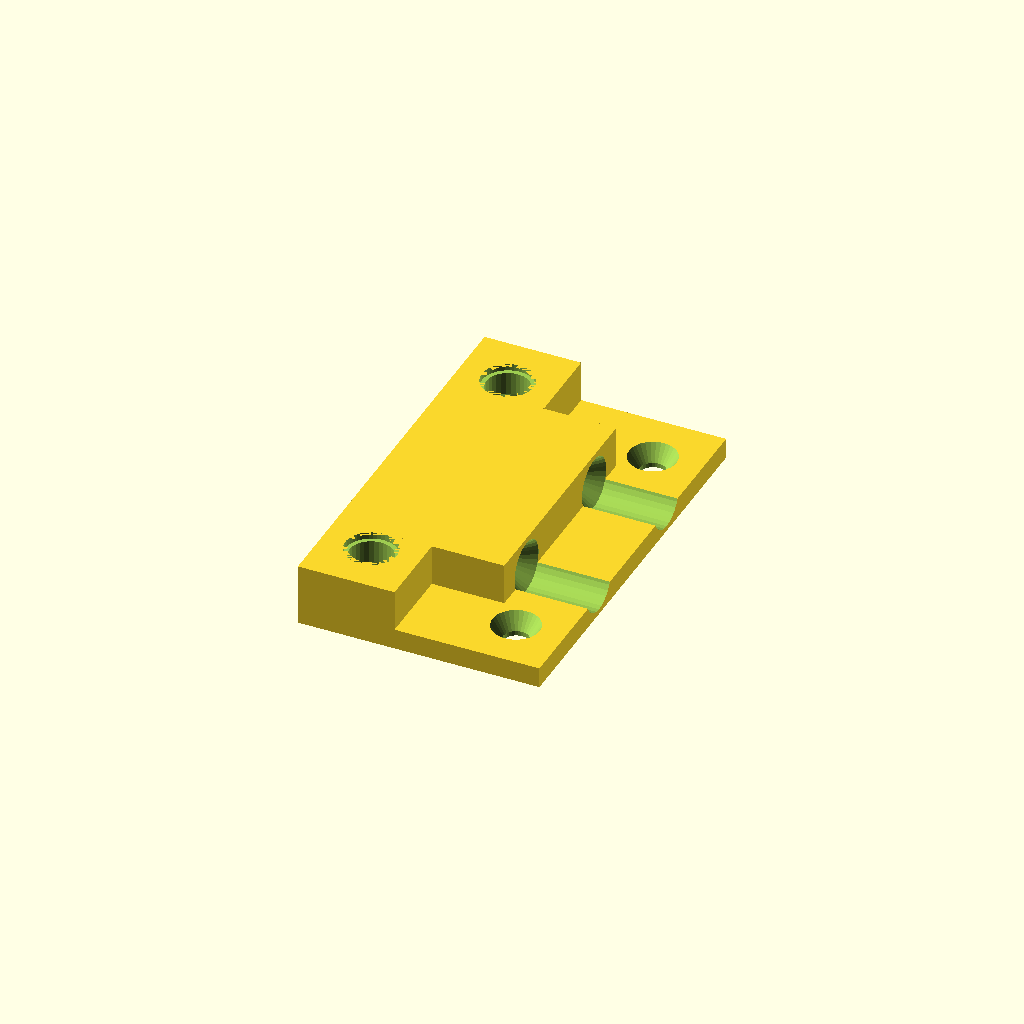
Cell 1 — every parameter at its default value.
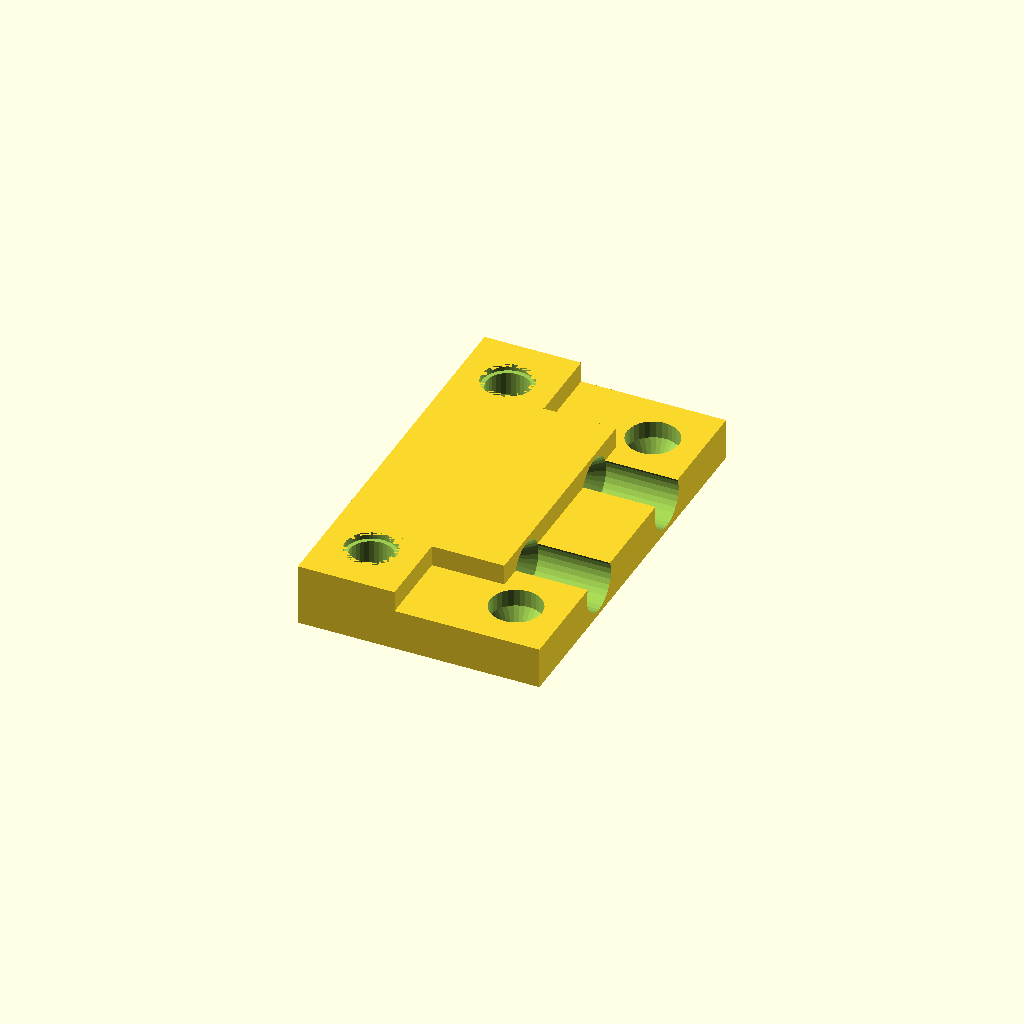
Cell 2 — MODEL_THICKNESS set to 6, the other parameters unchanged.
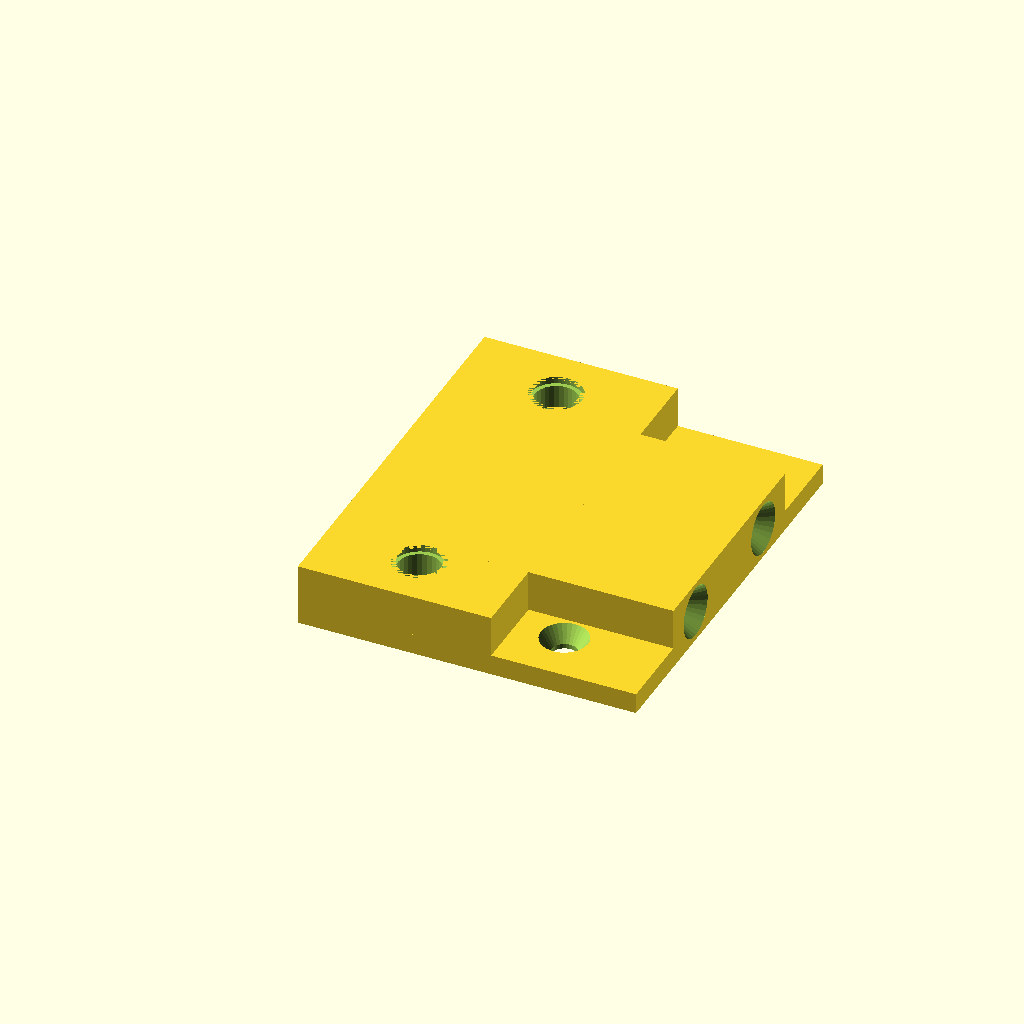
Cell 3: the same model with SOCKET_WIDTH = 28.
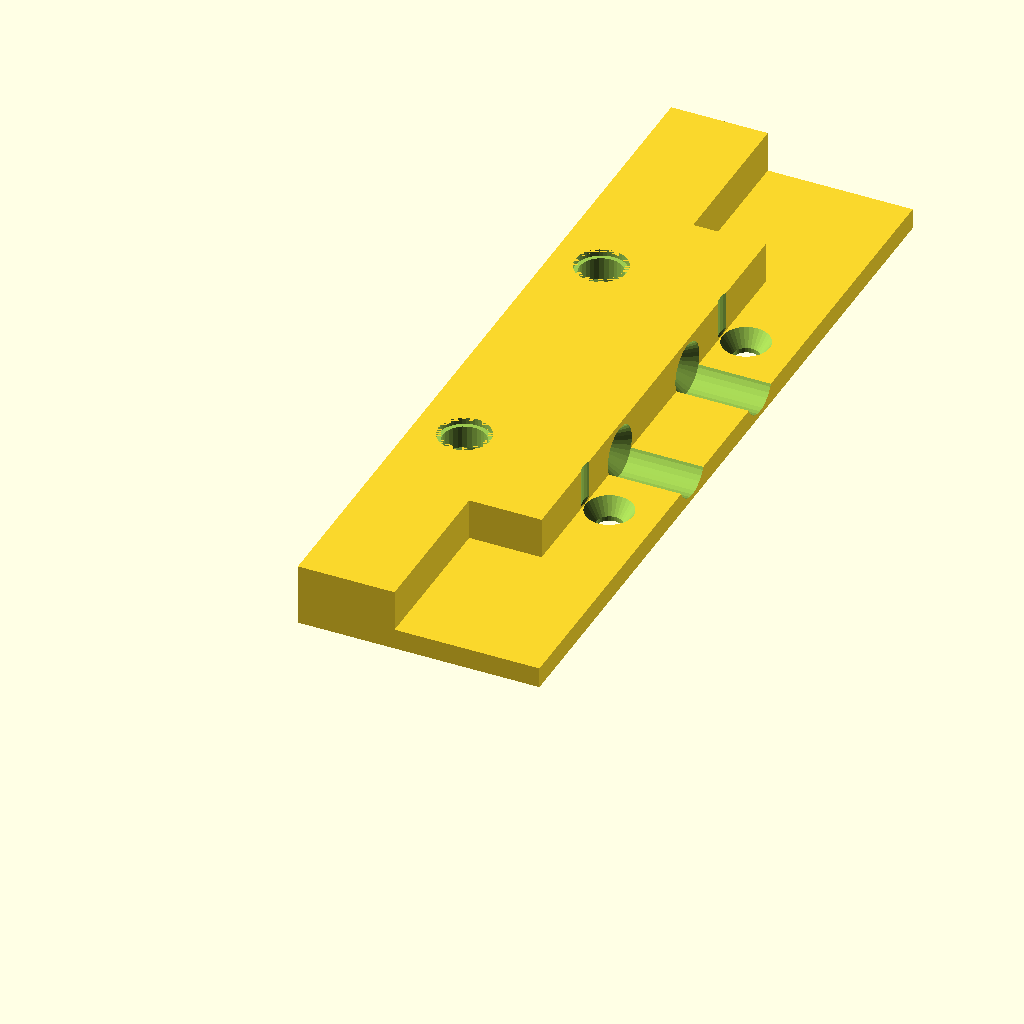
Cell 4: PLATE_DEPTH = 116 (everything else at default).
One fixed orthographic camera (rotation 55°, 0°, 25°; colour scheme Cornfield) for every cell.
OpenSCAD source file 202309 Bremounta_Plate.scad:
// created by IndiePandaaaaa | Lukas

use <Parts/Screw.scad>

MODEL_TOLERANCE = 0.1;
MODEL_THICKNESS = 3;
FN = 42;

SOCKET_WIDTH = 14;
PLATE_DEPTH = 58;
PLATE_WIDTH = 21 + SOCKET_WIDTH;
PLATE_SCREW_OD = 3.5;

WOOD_BOARD_THICKNESS = 9;
WOOD_BOARD_WIDTH = 28;
WOOD_BOARD_SCREW_DIST = WOOD_BOARD_WIDTH - 3.5 * 2;

BREMOUNTA_SCREW_DIST = 50;
BREMOUNTA_SCREW_OD = 6;
BREMOUNTA_SCREW_HOLE_ID = 6.5;
BREMOUNTA_SCREW_HOLE_OD = BREMOUNTA_SCREW_HOLE_ID + 1;
BREMOUNTA_SCREW_HOLE_OD_DEPTH = 1;


difference() {
    union() {
        cube([PLATE_WIDTH, PLATE_DEPTH, MODEL_THICKNESS]);
        cube([SOCKET_WIDTH, PLATE_DEPTH, WOOD_BOARD_THICKNESS]);
        translate([0, PLATE_DEPTH / 5, 0]) cube([SOCKET_WIDTH * 1.75, PLATE_DEPTH / 5 * 3, WOOD_BOARD_THICKNESS]);
    }
    for (i = [0:1]) {
        translate([SOCKET_WIDTH / 2, (PLATE_DEPTH - BREMOUNTA_SCREW_DIST + BREMOUNTA_SCREW_HOLE_OD) / 2, 0]) {
            translate([0, (BREMOUNTA_SCREW_DIST - BREMOUNTA_SCREW_HOLE_OD) * i, 0]) {
                translate([0, 0, WOOD_BOARD_THICKNESS - BREMOUNTA_SCREW_HOLE_OD_DEPTH])
                    cylinder(d = BREMOUNTA_SCREW_HOLE_OD, h = BREMOUNTA_SCREW_HOLE_OD_DEPTH, $fn = FN);
                rotate([180, 0, 0]) screw(BREMOUNTA_SCREW_OD, 30, true);
                translate([PLATE_WIDTH - SOCKET_WIDTH, 0, PLATE_SCREW_OD]) screw(PLATE_SCREW_OD, 12, true);
            }
        }
        if (WOOD_BOARD_THICKNESS > PLATE_SCREW_OD * 2) {
            translate([SOCKET_WIDTH * 1.75, (PLATE_DEPTH - WOOD_BOARD_SCREW_DIST) / 2 + WOOD_BOARD_SCREW_DIST * i,
                    WOOD_BOARD_THICKNESS / 2]) rotate([0, 90, 0]) {
                screw(PLATE_SCREW_OD, 35, true);
                cylinder(d = PLATE_SCREW_OD * 2, h = PLATE_WIDTH, $fn = FN);
            }
        }
    }
}
Customizer parameters (derived from the source; name, type, default, range or options):
MODEL_TOLERANCE: number, default 0.1
MODEL_THICKNESS: number, default 3
FN: number, default 42
SOCKET_WIDTH: number, default 14
PLATE_DEPTH: number, default 58
PLATE_SCREW_OD: number, default 3.5
WOOD_BOARD_THICKNESS: number, default 9
WOOD_BOARD_WIDTH: number, default 28
BREMOUNTA_SCREW_DIST: number, default 50
BREMOUNTA_SCREW_OD: number, default 6
BREMOUNTA_SCREW_HOLE_ID: number, default 6.5
BREMOUNTA_SCREW_HOLE_OD_DEPTH: number, default 1
